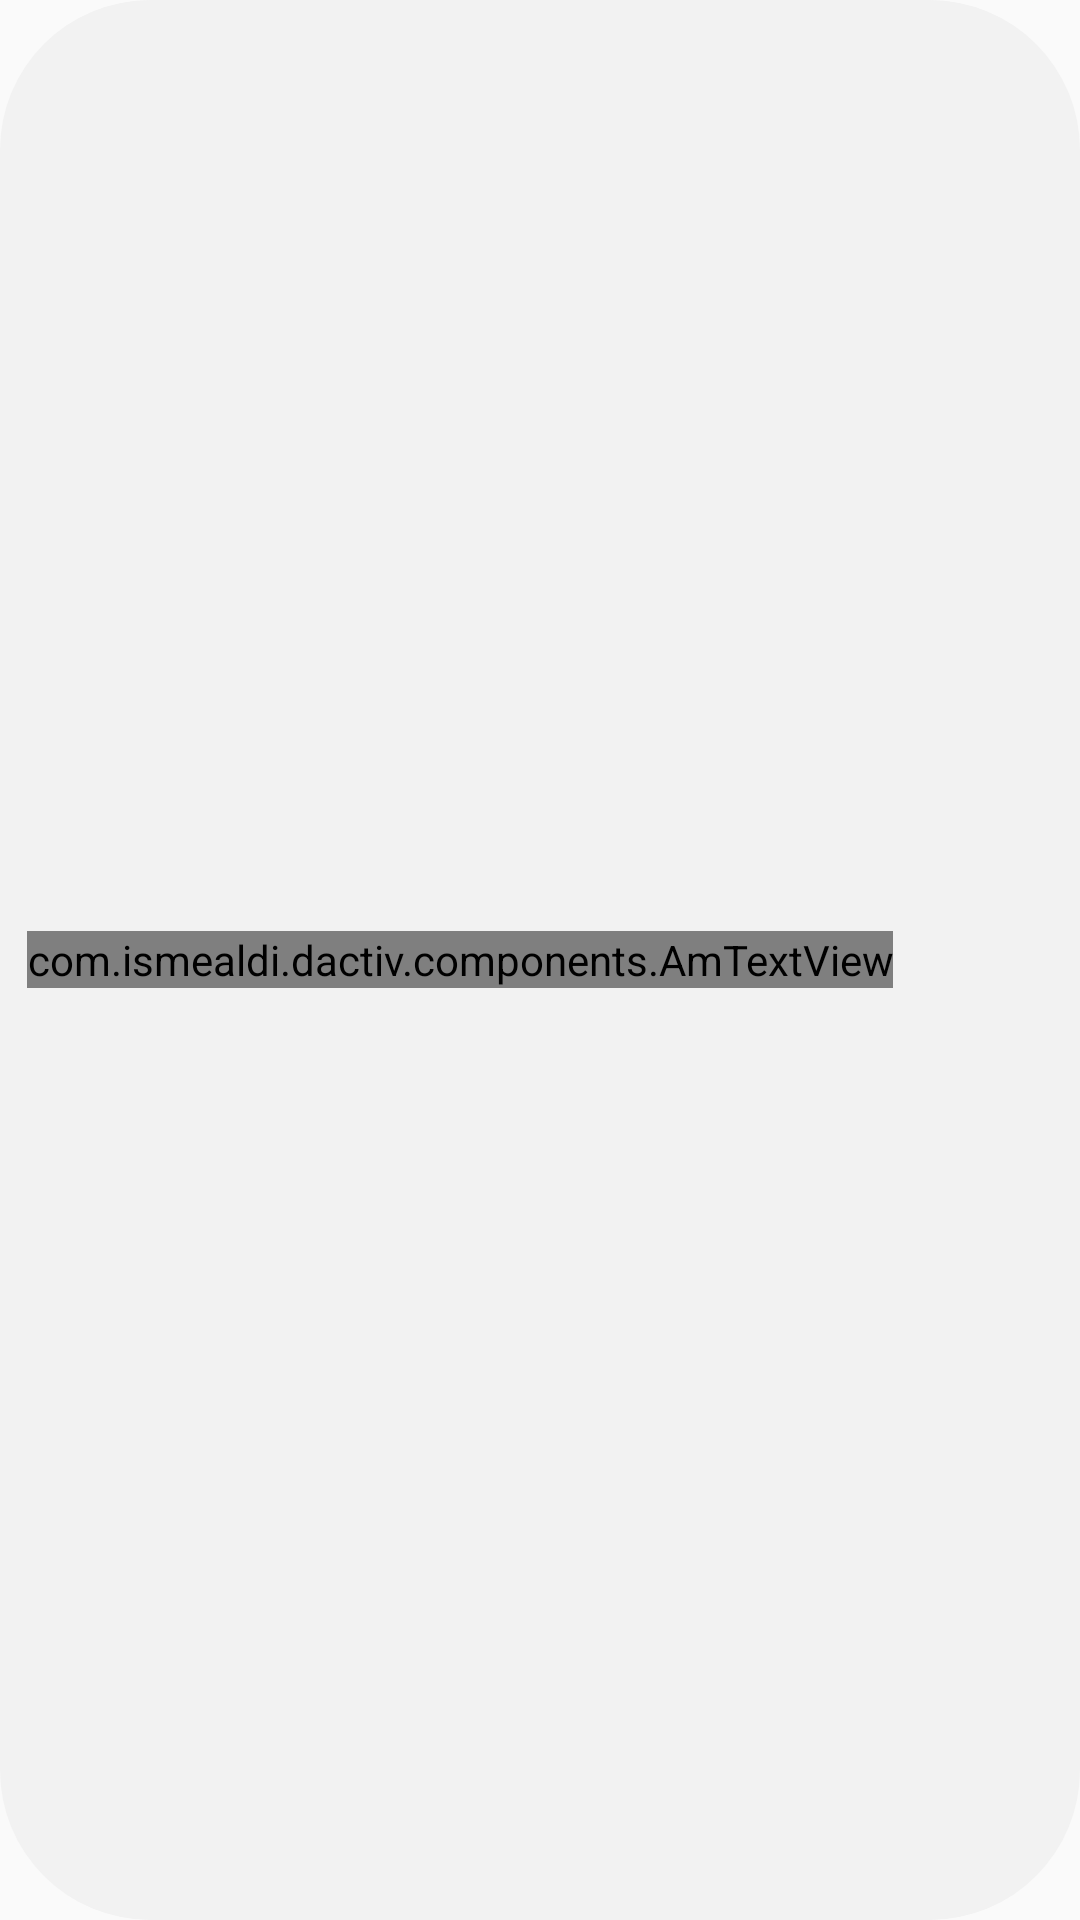

Layout XML and referenced resources for this Android screen:
<!-- AndroidManifest.xml: application theme AppTheme -->
<!-- res/layout/list_user.xml -->
<?xml version="1.0" encoding="utf-8"?>
<LinearLayout android:id="@+id/layoutFrame"
    xmlns:android="http://schemas.android.com/apk/res/android"
    xmlns:app="http://schemas.android.com/apk/res-auto"
    android:layout_width="wrap_content"
    android:layout_height="wrap_content"
    android:clickable="true"
    android:focusable="true"
    android:orientation="horizontal"
    android:gravity="center_vertical"
    android:layout_gravity="center_vertical"
    android:layout_marginRight="@dimen/component_small"
    android:layout_marginLeft="@dimen/component_small"
    style="@style/AppTheme.Layout.Parent.Small"
    android:background="@drawable/shape_user">

    <com.ismealdi.dactiv.components.AmTextView
        app:AmFont="R"
        android:id="@+id/textName"
        android:layout_width="wrap_content"
        android:layout_height="wrap_content"
        android:textColor="@drawable/shape_user"
        android:textSize="@dimen/text_tiny" />
    <View
        android:visibility="gone"
        android:layout_marginLeft="@dimen/component_small"
        android:id="@+id/viewOnline"
        android:layout_width="6dp"
        android:layout_gravity="center_vertical"
        android:layout_marginTop="1dp"
        android:layout_height="6dp"
        android:background="@drawable/label_cancelled"
        android:layout_marginStart="@dimen/component_small" />

</LinearLayout>
<!-- resources referenced by this layout -->
<resources>
  <dimen name="component_small">4dp</dimen>
  <dimen name="text_tiny">10sp</dimen>
  <!-- drawable label_cancelled (drawable) -->
  <?xml version="1.0" encoding="utf-8"?>
  <selector xmlns:android="http://schemas.android.com/apk/res/android">
  
      <item android:state_enabled="true" android:state_pressed="false">
          <shape android:shape="rectangle" >
              
              <corners android:radius="@dimen/button_radius_big"/>
              <solid android:color="@color/colorCancelled" />
          </shape>
      </item>
      <item android:state_enabled="true" android:state_pressed="true">
          <shape android:shape="rectangle" >
              
              <corners android:radius="@dimen/button_radius_big"/>
              <solid android:color="@color/colorCancelledPressed" />
          </shape>
      </item>
  
  </selector>
  <!-- drawable shape_user (drawable) -->
  <?xml version="1.0" encoding="utf-8"?>
  <selector xmlns:android="http://schemas.android.com/apk/res/android">
  
      <item android:state_enabled="true" android:state_pressed="false" android:color="@color/colorTextNormal">
          <shape android:shape="rectangle" >
              <corners android:radius="@dimen/button_calendar"/>
              <solid android:color="@color/colorWhiteSmoke" />
          </shape>
      </item>
      <item android:state_enabled="true" android:state_pressed="true" android:color="@color/colorWhite">
          <shape android:shape="rectangle" >
              <corners android:radius="@dimen/button_calendar"/>
              <solid android:color="@color/colorPrimaryDark" />
          </shape>
      </item>
  
  </selector>
  <style name="AppTheme.Layout.Parent.Small">
          <item name="android:paddingLeft">@dimen/activity_horizontal_margin_small</item>
          <item name="android:paddingRight">@dimen/activity_horizontal_margin_small</item>
          <item name="android:paddingTop">@dimen/activity_vertical_margin_small</item>
          <item name="android:paddingBottom">@dimen/activity_vertical_margin_small</item>
      </style>
  <style name="AppTheme" parent="Theme.AppCompat.Light.DarkActionBar">
          <item name="colorPrimary">@color/colorPrimary</item>
          <item name="colorPrimaryDark">@color/colorPrimaryDark</item>
          <item name="colorAccent">@color/colorAccent</item>
      </style>
  <dimen name="button_radius_big">9dp</dimen>
  <color name="colorCancelled">#ff535d</color>
  <color name="colorCancelledPressed">#f54a54</color>
  <color name="colorTextNormal">#FF101010</color>
  <dimen name="button_calendar">50dp</dimen>
  <color name="colorWhiteSmoke">#F2F2F2</color>
  <color name="colorWhite">#FFFFFFFF</color>
  <color name="colorPrimaryDark">#e23746</color>
  <dimen name="activity_horizontal_margin_small">9dp</dimen>
  <dimen name="activity_vertical_margin_small">8dp</dimen>
  <color name="colorPrimary">#FF4E5D</color>
  <color name="colorAccent">#121212</color>
</resources>
